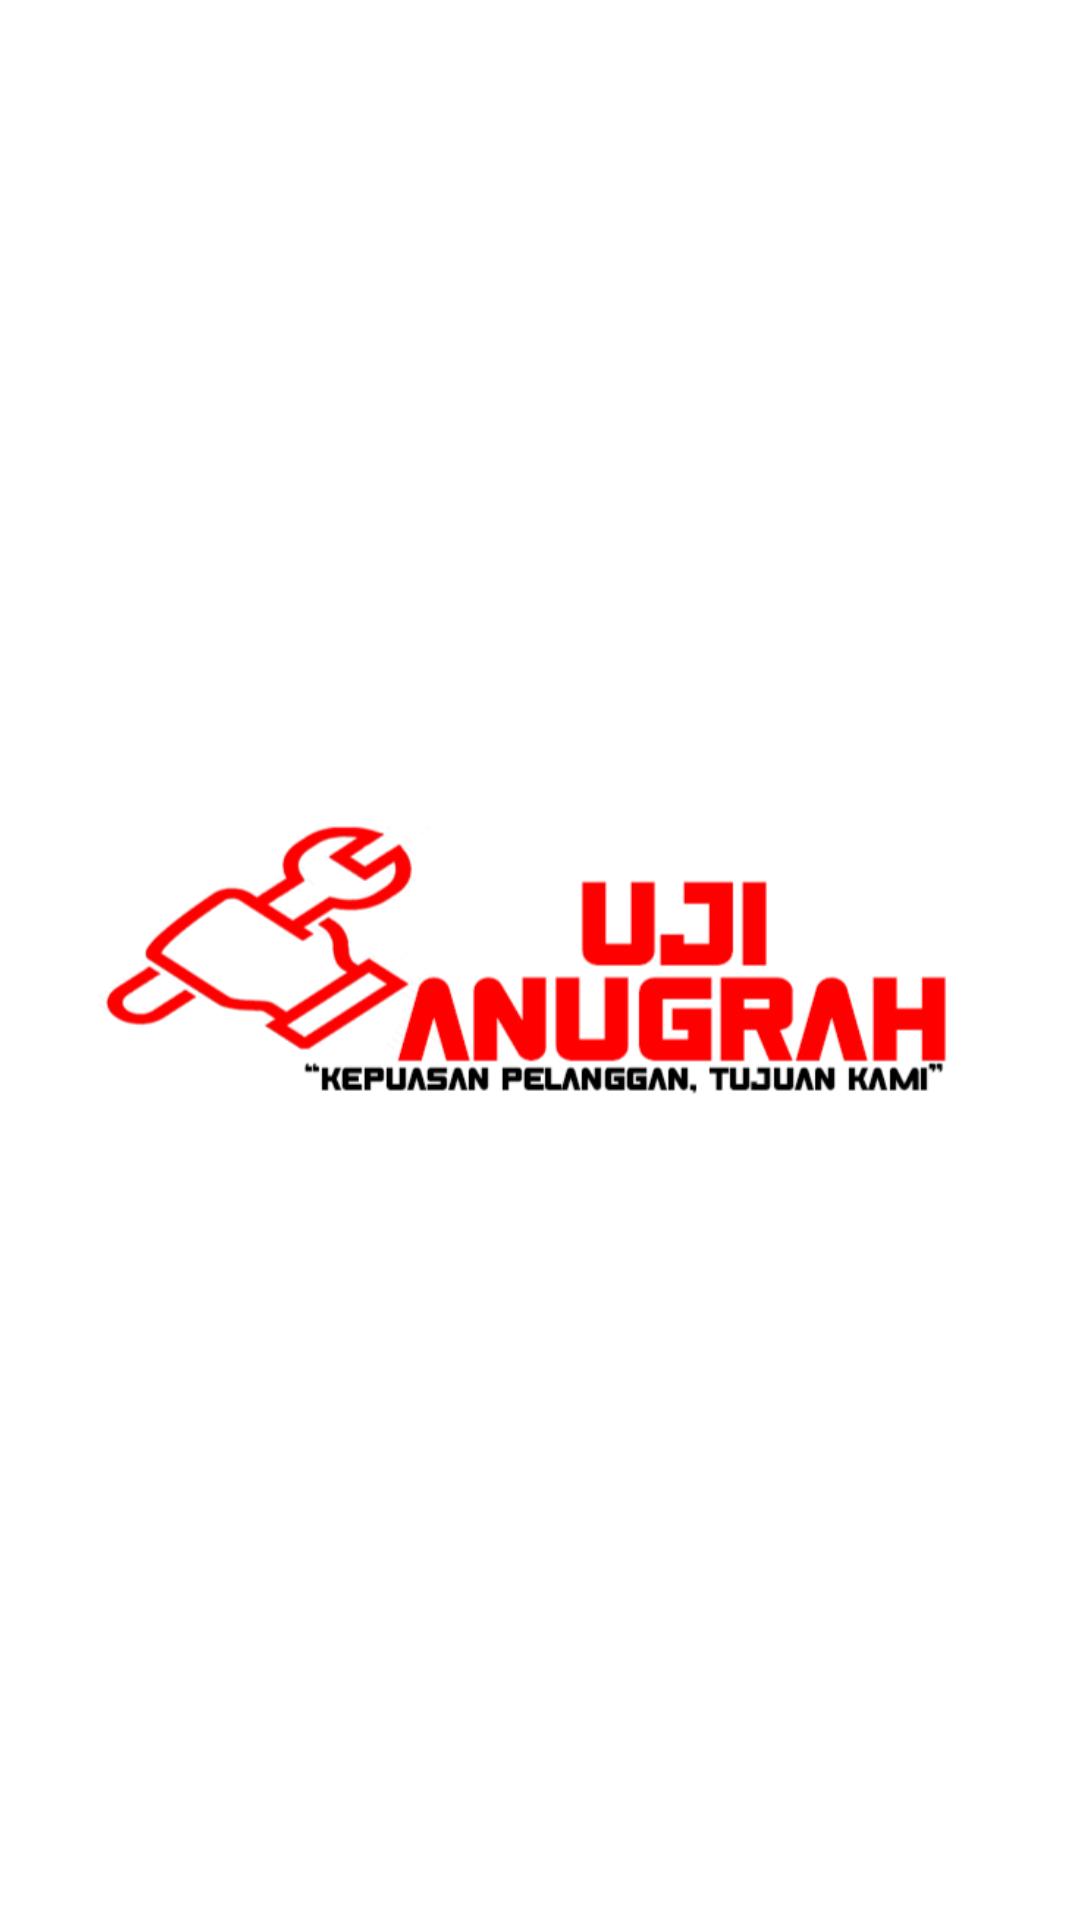

Android layout source for this screen:
<!-- AndroidManifest.xml: application theme Theme.BengkelApps -->
<!-- res/layout/activity_splash_screen.xml -->
<androidx.constraintlayout.widget.ConstraintLayout xmlns:android="http://schemas.android.com/apk/res/android"
    xmlns:app="http://schemas.android.com/apk/res-auto"
    android:layout_width="match_parent"
    android:layout_height="match_parent"
    android:background="@color/white">

    <ImageView
        android:id="@+id/splash_image"
        android:layout_width="0dp"
        android:layout_height="0dp"
        android:src="@drawable/logo"
        android:contentDescription="@string/app_name"
        android:scaleType="fitCenter"
        app:layout_constraintTop_toTopOf="parent"
        app:layout_constraintBottom_toBottomOf="parent"
        app:layout_constraintStart_toStartOf="parent"
        app:layout_constraintEnd_toEndOf="parent"
        app:layout_constraintVertical_bias="0.5"
        app:layout_constraintHorizontal_bias="0.5"
        android:layout_margin="32dp" />
</androidx.constraintlayout.widget.ConstraintLayout>
<!-- resources referenced by this layout -->
<resources>
  <color name="white">#FFFFFFFF</color>
  <!-- drawable logo: png bitmap (drawable, 31236 bytes) -->
  <string name="app_name">BengkelApps</string>
  <style name="Theme.BengkelApps" parent="Base.Theme.BengkelApps" />
  <style name="Base.Theme.BengkelApps" parent="Theme.Material3.DayNight.NoActionBar">
          
          
      </style>
</resources>
